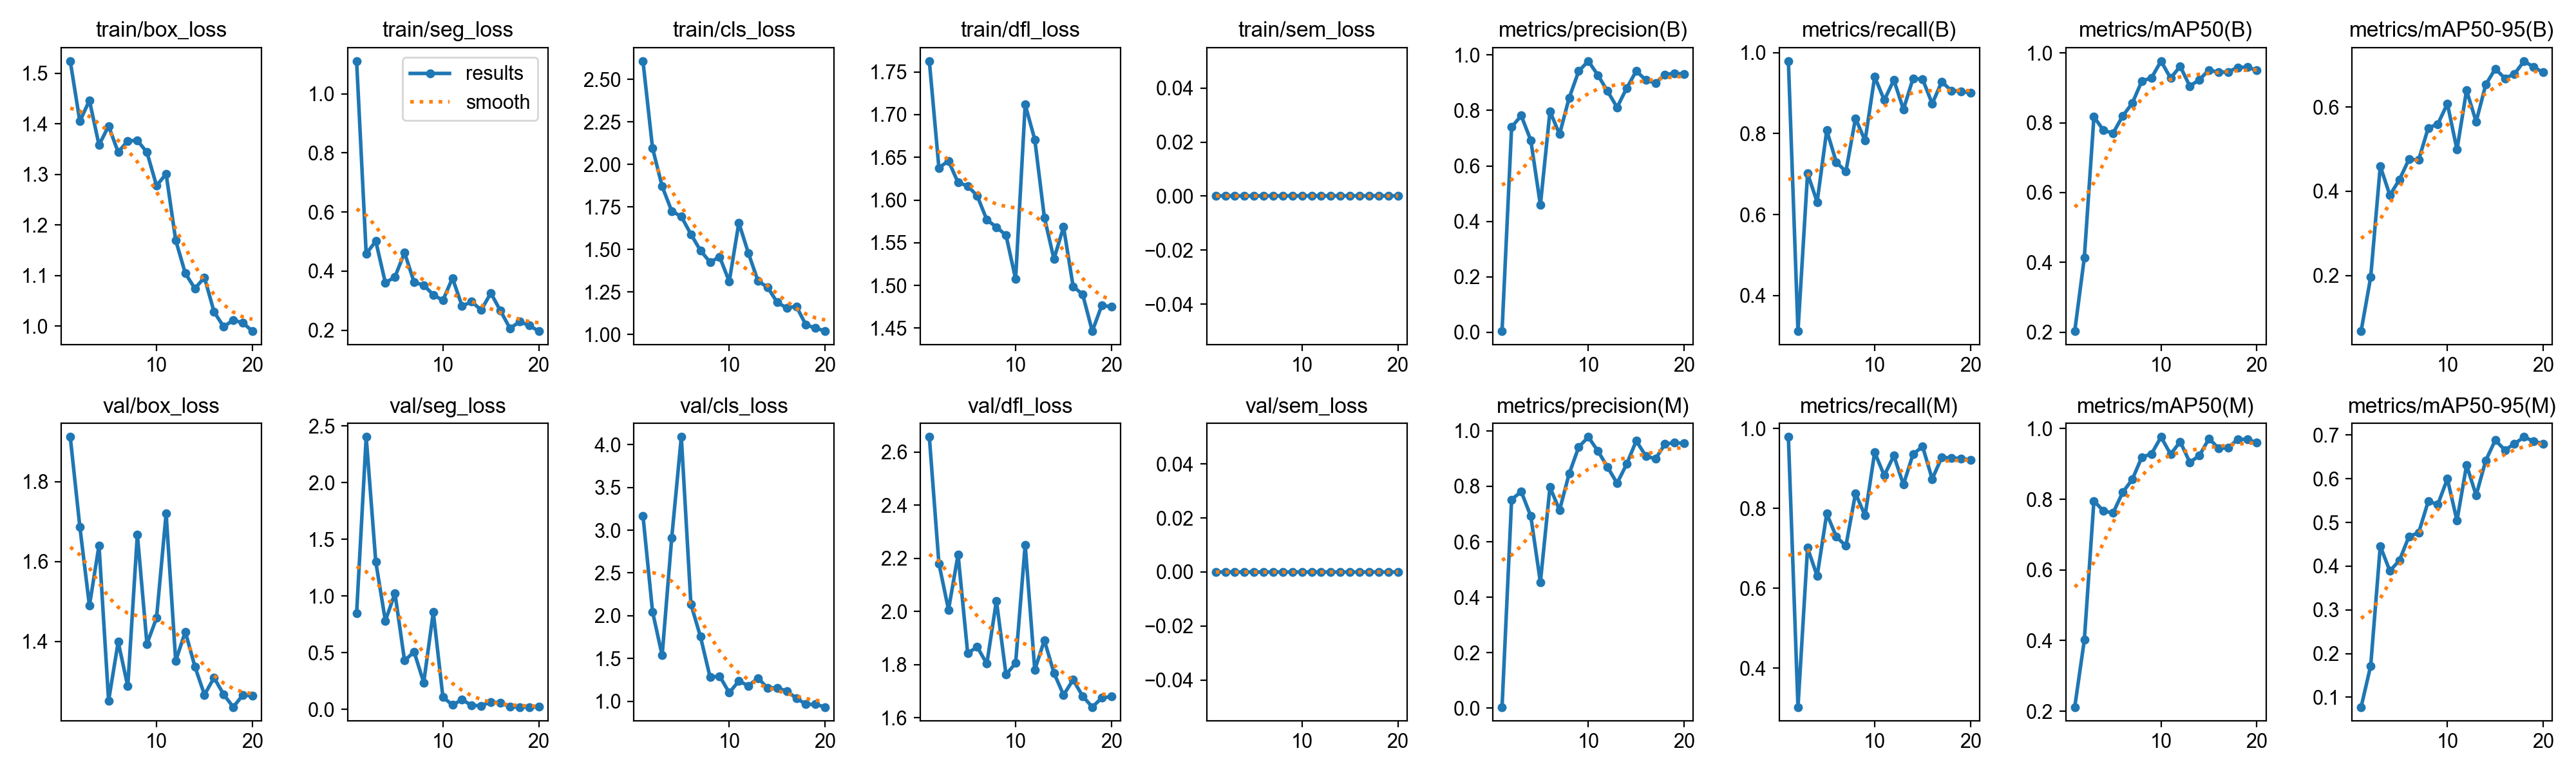

The file beside this chart, header and first rows:
epoch, time, train/box_loss, train/seg_loss, train/cls_loss, train/dfl_loss, train/sem_loss, metrics/precision(B), metrics/recall(B), metrics/mAP50(B), metrics/mAP50-95(B), metrics/precision(M), metrics/recall(M), metrics/mAP50(M), metrics/mAP50-95(M), val/box_loss, val/seg_loss, val/cls_loss, val/dfl_loss, val/sem_loss, lr/pg0, lr/pg1, lr/pg2
1, 77.33, 1.524, 1.111, 2.608, 1.763, 0, 0.00389, 0.9792, 0.2035, 0.06847, 0.00389, 0.9792, 0.2119, 0.07763, 1.912, 0.8484, 3.17, 2.657, 0, 0.0003238, 0.0003238, 0.06794
2, 162, 1.405, 0.4588, 2.096, 1.638, 0, 0.7399, 0.3119, 0.414, 0.1964, 0.7518, 0.303, 0.4018, 0.172, 1.687, 2.404, 2.047, 2.181, 0, 0.0006246, 0.0006246, 0.03491
3, 253.1, 1.446, 0.5012, 1.871, 1.646, 0, 0.7813, 0.7015, 0.8167, 0.4596, 0.7813, 0.7015, 0.7955, 0.4459, 1.49, 1.302, 1.536, 2.007, 0, 0.0008924, 0.0008924, 0.001845
4, 335.7, 1.358, 0.3603, 1.726, 1.62, 0, 0.6923, 0.631, 0.7784, 0.3907, 0.6923, 0.631, 0.7667, 0.389, 1.641, 0.7813, 2.912, 2.214, 0, 0.0008515, 0.0008515, 0.0008515
5, 416.2, 1.396, 0.3804, 1.694, 1.617, 0, 0.4589, 0.8081, 0.7701, 0.4279, 0.4539, 0.7872, 0.7615, 0.4133, 1.252, 1.025, 4.091, 1.843, 0, 0.000802, 0.000802, 0.000802
6, 506.6, 1.344, 0.4627, 1.59, 1.605, 0, 0.7967, 0.7292, 0.8193, 0.4761, 0.7967, 0.7292, 0.8196, 0.4683, 1.399, 0.4308, 2.136, 1.867, 0, 0.0007525, 0.0007525, 0.0007525
7, 583.5, 1.367, 0.362, 1.494, 1.577, 0, 0.714, 0.7064, 0.8557, 0.4742, 0.714, 0.7064, 0.856, 0.4762, 1.288, 0.5078, 1.755, 1.803, 0, 0.000703, 0.000703, 0.000703
8, 665.7, 1.367, 0.3526, 1.426, 1.568, 0, 0.8452, 0.8378, 0.9194, 0.5502, 0.8452, 0.8378, 0.9195, 0.5482, 1.668, 0.2371, 1.281, 2.041, 0, 0.0006535, 0.0006535, 0.0006535
9, 744.2, 1.344, 0.3197, 1.457, 1.559, 0, 0.9416, 0.7824, 0.9282, 0.5593, 0.9416, 0.7824, 0.9282, 0.5412, 1.394, 0.8577, 1.293, 1.763, 0, 0.000604, 0.000604, 0.000604
10, 817.6, 1.278, 0.3011, 1.312, 1.508, 0, 0.978, 0.9405, 0.9764, 0.6077, 0.978, 0.9405, 0.9764, 0.5998, 1.459, 0.1096, 1.099, 1.806, 0, 0.0005545, 0.0005545, 0.0005545
11, 888.1, 1.301, 0.3764, 1.657, 1.712, 0, 0.9273, 0.8827, 0.9275, 0.4987, 0.9273, 0.8827, 0.9275, 0.5041, 1.72, 0.03862, 1.236, 2.251, 0, 0.000505, 0.000505, 0.000505
12, 958.9, 1.17, 0.2818, 1.478, 1.671, 0, 0.8696, 0.9324, 0.9616, 0.6395, 0.8696, 0.9324, 0.963, 0.6311, 1.351, 0.08593, 1.181, 1.78, 0, 0.0004555, 0.0004555, 0.0004555
13, 1030, 1.104, 0.2966, 1.315, 1.58, 0, 0.811, 0.8598, 0.9049, 0.5649, 0.811, 0.8598, 0.9049, 0.562, 1.425, 0.03477, 1.27, 1.892, 0, 0.000406, 0.000406, 0.000406
14, 1100, 1.074, 0.268, 1.278, 1.531, 0, 0.8803, 0.936, 0.9229, 0.653, 0.8803, 0.936, 0.9234, 0.6417, 1.338, 0.03256, 1.154, 1.769, 0, 0.0003565, 0.0003565, 0.0003565
15, 1173, 1.096, 0.326, 1.189, 1.568, 0, 0.9421, 0.9344, 0.9512, 0.6904, 0.9636, 0.9553, 0.9717, 0.6884, 1.267, 0.06544, 1.157, 1.686, 0, 0.000307, 0.000307, 0.000307
16, 1250, 1.028, 0.266, 1.157, 1.499, 0, 0.9096, 0.8738, 0.9442, 0.6678, 0.9096, 0.8738, 0.9446, 0.6656, 1.31, 0.05789, 1.118, 1.743, 0, 0.0002575, 0.0002575, 0.0002575
17, 1324, 0.9988, 0.2063, 1.166, 1.489, 0, 0.8987, 0.9282, 0.9454, 0.6784, 0.8987, 0.9282, 0.9454, 0.6799, 1.268, 0.02349, 1.036, 1.681, 0, 0.000208, 0.000208, 0.000208
18, 1394, 1.012, 0.2286, 1.056, 1.446, 0, 0.9292, 0.9058, 0.9584, 0.7087, 0.9526, 0.9266, 0.9696, 0.6956, 1.236, 0.02121, 0.9631, 1.641, 0, 0.0001585, 0.0001585, 0.0001585
19, 1467, 1.007, 0.2162, 1.039, 1.477, 0, 0.9338, 0.9046, 0.9588, 0.6943, 0.957, 0.9254, 0.9696, 0.6855, 1.266, 0.02078, 0.963, 1.675, 0, 0.000109, 0.000109, 0.000109
20, 1543, 0.99, 0.1968, 1.02, 1.475, 0, 0.9314, 0.9005, 0.9501, 0.6817, 0.9548, 0.9213, 0.9605, 0.6804, 1.265, 0.0231, 0.9318, 1.68, 0, 5.95e-05, 5.95e-05, 5.95e-05
